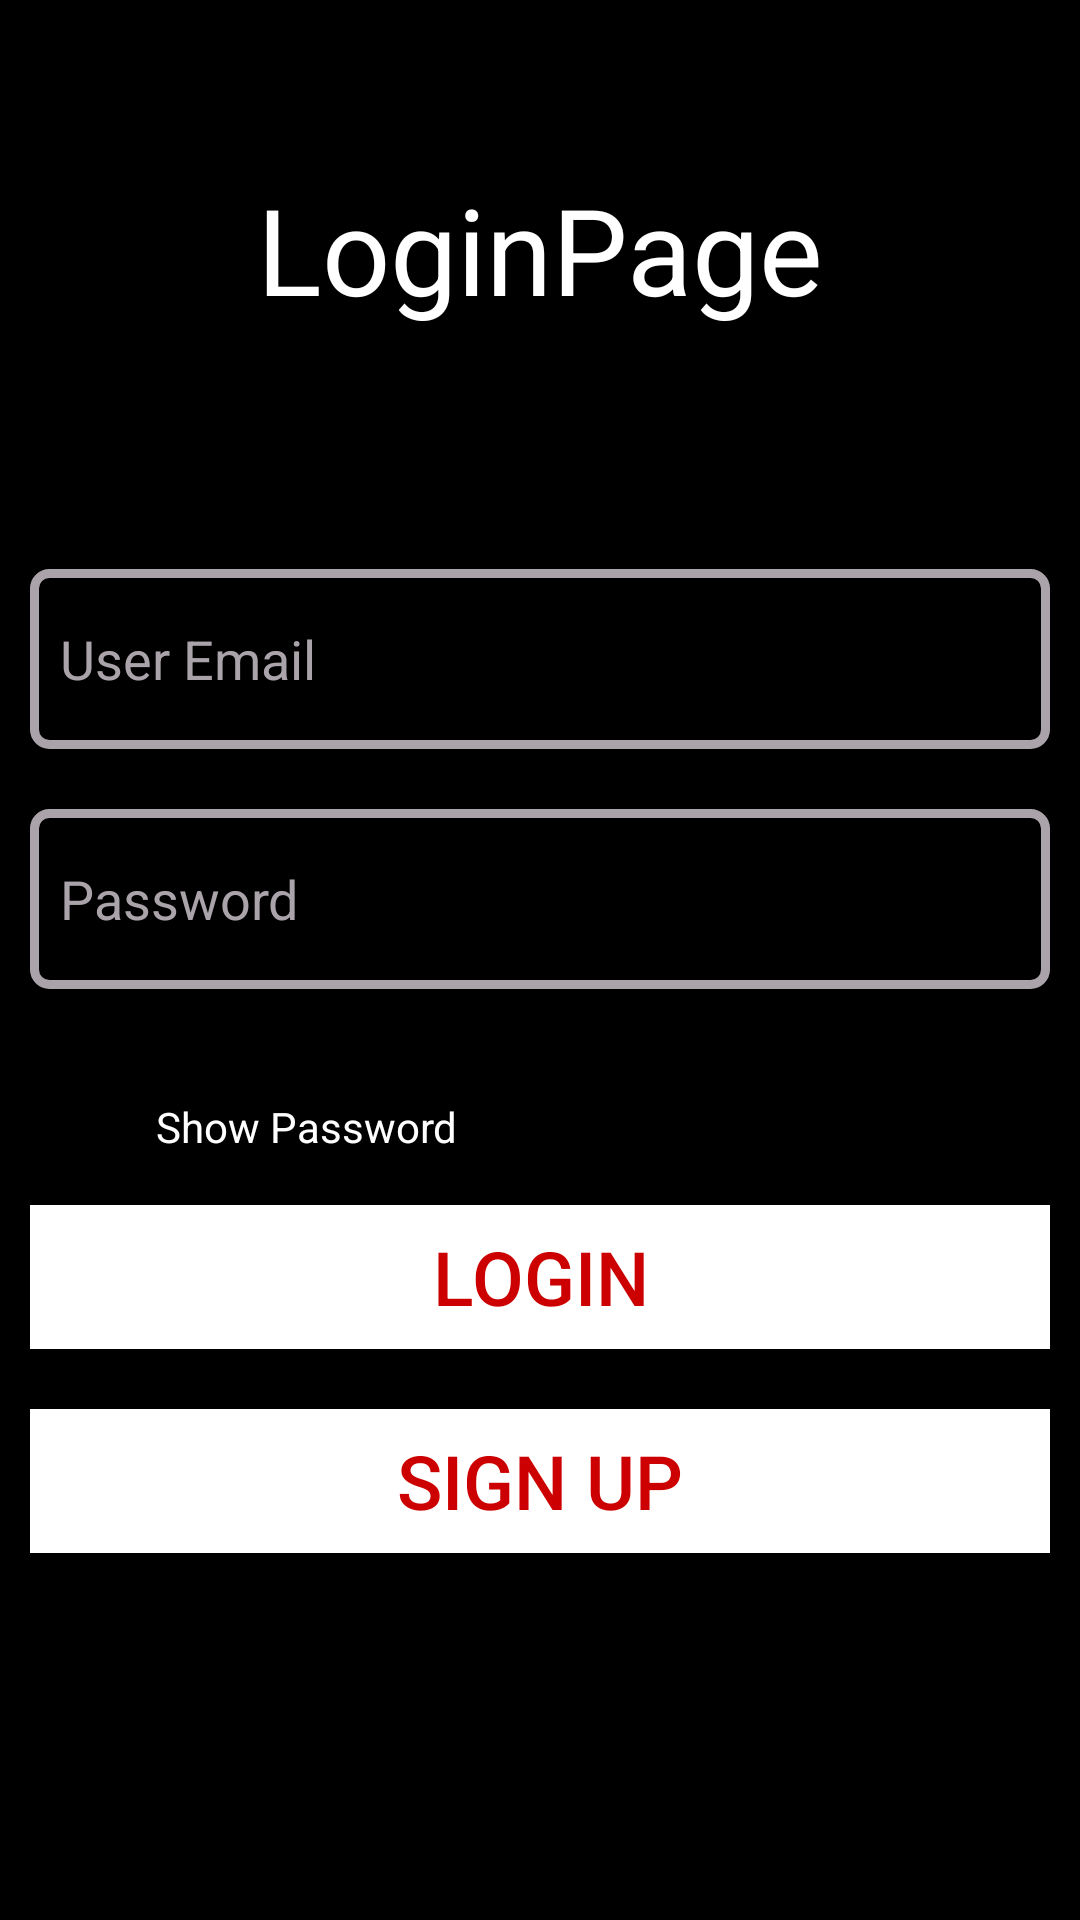

The Android layout XML behind this screen, and the referenced resources:
<!-- AndroidManifest.xml: activity theme Theme.AppCompat.DayNight.NoActionBar -->
<!-- res/layout/activity_login.xml -->
<?xml version="1.0" encoding="utf-8"?>
<LinearLayout xmlns:android="http://schemas.android.com/apk/res/android"
    xmlns:app="http://schemas.android.com/apk/res-auto"
    xmlns:tools="http://schemas.android.com/tools"
    android:layout_width="match_parent"
    android:layout_height="match_parent"
    android:orientation="vertical"
    android:gravity="center"
    android:background="@android:color/black"
    tools:context=".LoginActivity">
<TextView
    android:layout_width="match_parent"
    android:layout_height="wrap_content"
    android:text="LoginPage"
    android:textColor="@android:color/white"
    android:textSize="40sp"
    android:layout_marginBottom="70dp"

    android:textAlignment="center"/>


    <EditText
        android:id="@+id/login_email_et"
        android:layout_width="match_parent"
        android:layout_height="60dp"
        android:layout_margin="10dp"
        android:background="@drawable/custom_input"
        android:drawableStart="@drawable/custom_email_input"
        android:drawablePadding="10dp"
        android:hint="User Email"
        android:inputType="text"
        android:paddingStart="10dp"
        android:textColor="@android:color/white"
        android:textColorHint="@color/grey" />

    <EditText
        android:layout_width="match_parent"
        android:layout_height="60dp"
        android:hint="Password"
        android:layout_margin="10dp"
        android:paddingStart="10dp"
        android:inputType="text"
        android:drawableStart="@drawable/custom_pass_input"
        android:drawablePadding="10dp"
        android:textColorHint="@color/grey"
        android:id="@+id/login_password_et"
        android:textColor="@android:color/white"
        android:background="@drawable/custom_input"/>


    <CheckBox
        android:layout_width="200dp"
        android:layout_height="wrap_content"
        android:text="Show Password"
        android:textColor="@color/white"
        android:layout_marginRight="70dp"
        android:layout_marginTop="20dp"
        android:paddingStart="10dp"
        android:drawablePadding="10dp"
        android:id="@+id/login_checkbox"/>

    <Button
        android:layout_width="match_parent"
        android:layout_height="wrap_content"
        android:background="@android:color/white"
        android:textColor="@android:color/holo_red_dark"
        android:text="Login"
        android:layout_margin="10dp"
        android:id="@+id/button_login"
        android:textSize="25sp"/>

    <Button
        android:layout_width="match_parent"
        android:layout_height="wrap_content"
        android:background="@android:color/white"
        android:textColor="@android:color/holo_red_dark"
        android:text="Sign Up"
        android:layout_margin="10dp"
        android:id="@+id/login_to_signup"
        android:textSize="25sp"/>

<ProgressBar
    android:layout_width="match_parent"
    android:layout_height="wrap_content"
    android:id="@+id/progressbar_login"
    android:indeterminate="true"
    android:indeterminateTint="@android:color/white"
    style="@style/Widget.AppCompat.ProgressBar.Horizontal"
    android:visibility="invisible"
    android:layout_margin="20dp"
    />
</LinearLayout>
<!-- resources referenced by this layout -->
<resources>
  <color name="grey">#AAA4AA</color>
  <color name="white">#FFFFFFFF</color>
  <!-- drawable custom_email_input (drawable) -->
  <?xml version="1.0" encoding="utf-8"?>
  <selector xmlns:android="http://schemas.android.com/apk/res/android">
  
     <item android:state_focused="true"
         android:drawable="@drawable/email_fucos"/>
  
      <item android:state_focused="false"
          android:drawable="@drawable/ic_baseline_email_24"/>
  </selector>
  <!-- drawable custom_input (drawable) -->
  <?xml version="1.0" encoding="utf-8"?>
  <selector xmlns:android="http://schemas.android.com/apk/res/android">
  <item android:state_enabled="true" android:state_focused="true">
      <shape android:shape="rectangle">
          <solid android:color="@color/black"/>
          <corners android:radius="5dp"/>
          <stroke android:color="@color/white" android:width="3dp"/>
      </shape>
  </item>
  
      <item android:state_enabled="true" >
          <shape android:shape="rectangle">
              <solid android:color="@color/black"/>
              <corners android:radius="5dp"/>
              <stroke android:color="@color/grey" android:width="3dp"/>
          </shape>
      </item>
  </selector>
  <!-- drawable custom_pass_input (drawable) -->
  <?xml version="1.0" encoding="utf-8"?>
  <selector xmlns:android="http://schemas.android.com/apk/res/android">
  
     <item android:state_focused="true"
         android:drawable="@drawable/lock_fucos"/>
  
      <item android:state_focused="false"
          android:drawable="@drawable/ic_baseline_lock_24"/>
  </selector>
  <color name="black">#FF000000</color>
</resources>
